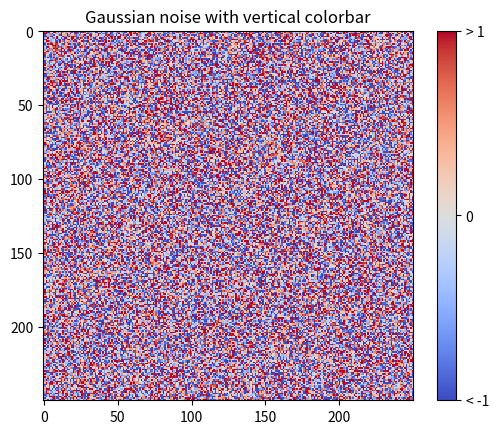
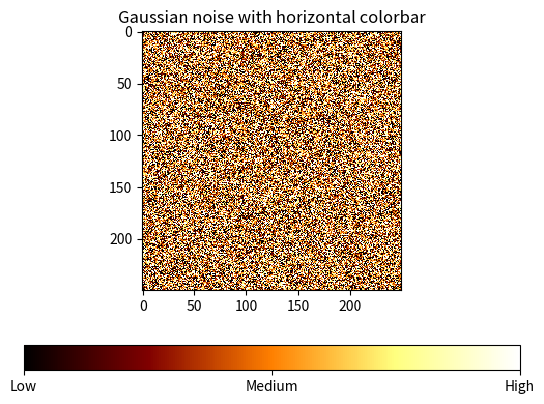

Write Python code to recreate these figures, in order.
%matplotlib inline

import matplotlib.pyplot as plt
import numpy as np
from matplotlib import cm
from numpy.random import randn

fig, ax = plt.subplots()

data = np.clip(randn(250, 250), -1, 1)

cax = ax.imshow(data, interpolation='nearest', cmap=cm.coolwarm)
ax.set_title('Gaussian noise with vertical colorbar')

# Add colorbar, make sure to specify tick locations to match desired ticklabels
cbar = fig.colorbar(cax, ticks=[-1, 0, 1])
cbar.ax.set_yticklabels(['< -1', '0', '> 1'])  # vertically oriented colorbar

fig, ax = plt.subplots()

data = np.clip(randn(250, 250), -1, 1)

cax = ax.imshow(data, interpolation='nearest', cmap=cm.afmhot)
ax.set_title('Gaussian noise with horizontal colorbar')

cbar = fig.colorbar(cax, ticks=[-1, 0, 1], orientation='horizontal')
cbar.ax.set_xticklabels(['Low', 'Medium', 'High'])  # horizontal colorbar

plt.show()